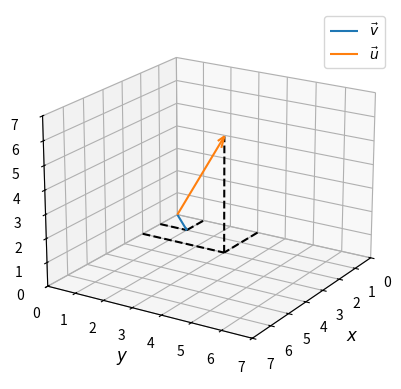

Generate this figure with matplotlib:
import matplotlib.pyplot as plt
import numpy as np
from mpl_toolkits.mplot3d import Axes3D

fig = plt.figure()

ax = fig.add_subplot(111, projection='3d')
ax.set_xlim(0, 7)
ax.set_ylim(0, 7)
ax.set_zlim(0, 7)
ax.view_init(elev=20, azim=32)

x, y, z = np.zeros((3, 3))
u, v, w = np.array([[1, 1, 0], [1, 0, 1], [0, 1, 1]])

ax.quiver(0, 0, 0, 1, 1, 0, color='C0', arrow_length_ratio=0.1, label=r'$\vec{v}$')
ax.plot([1, 0], [1, 1], 0, 'k--')
ax.plot([1, 1], [0, 1], 0, 'k--')

ax.quiver(0, 0, 0, 2, 3, 5, color='C1', arrow_length_ratio=0.1, label=r'$\vec{u}$')
ax.plot([2, 2], [0, 3], 0, 'k--')
ax.plot([0, 2], [3, 3], 0, 'k--')
ax.plot([2, 2], [3, 3], [0, 5], 'k--')

plt.legend()
ax.set_xlabel(r'$x$', fontsize='large')
ax.set_ylabel(r'$y$', fontsize='large')
ax.set_zlabel(r'$z$', fontsize='large')

plt.show()